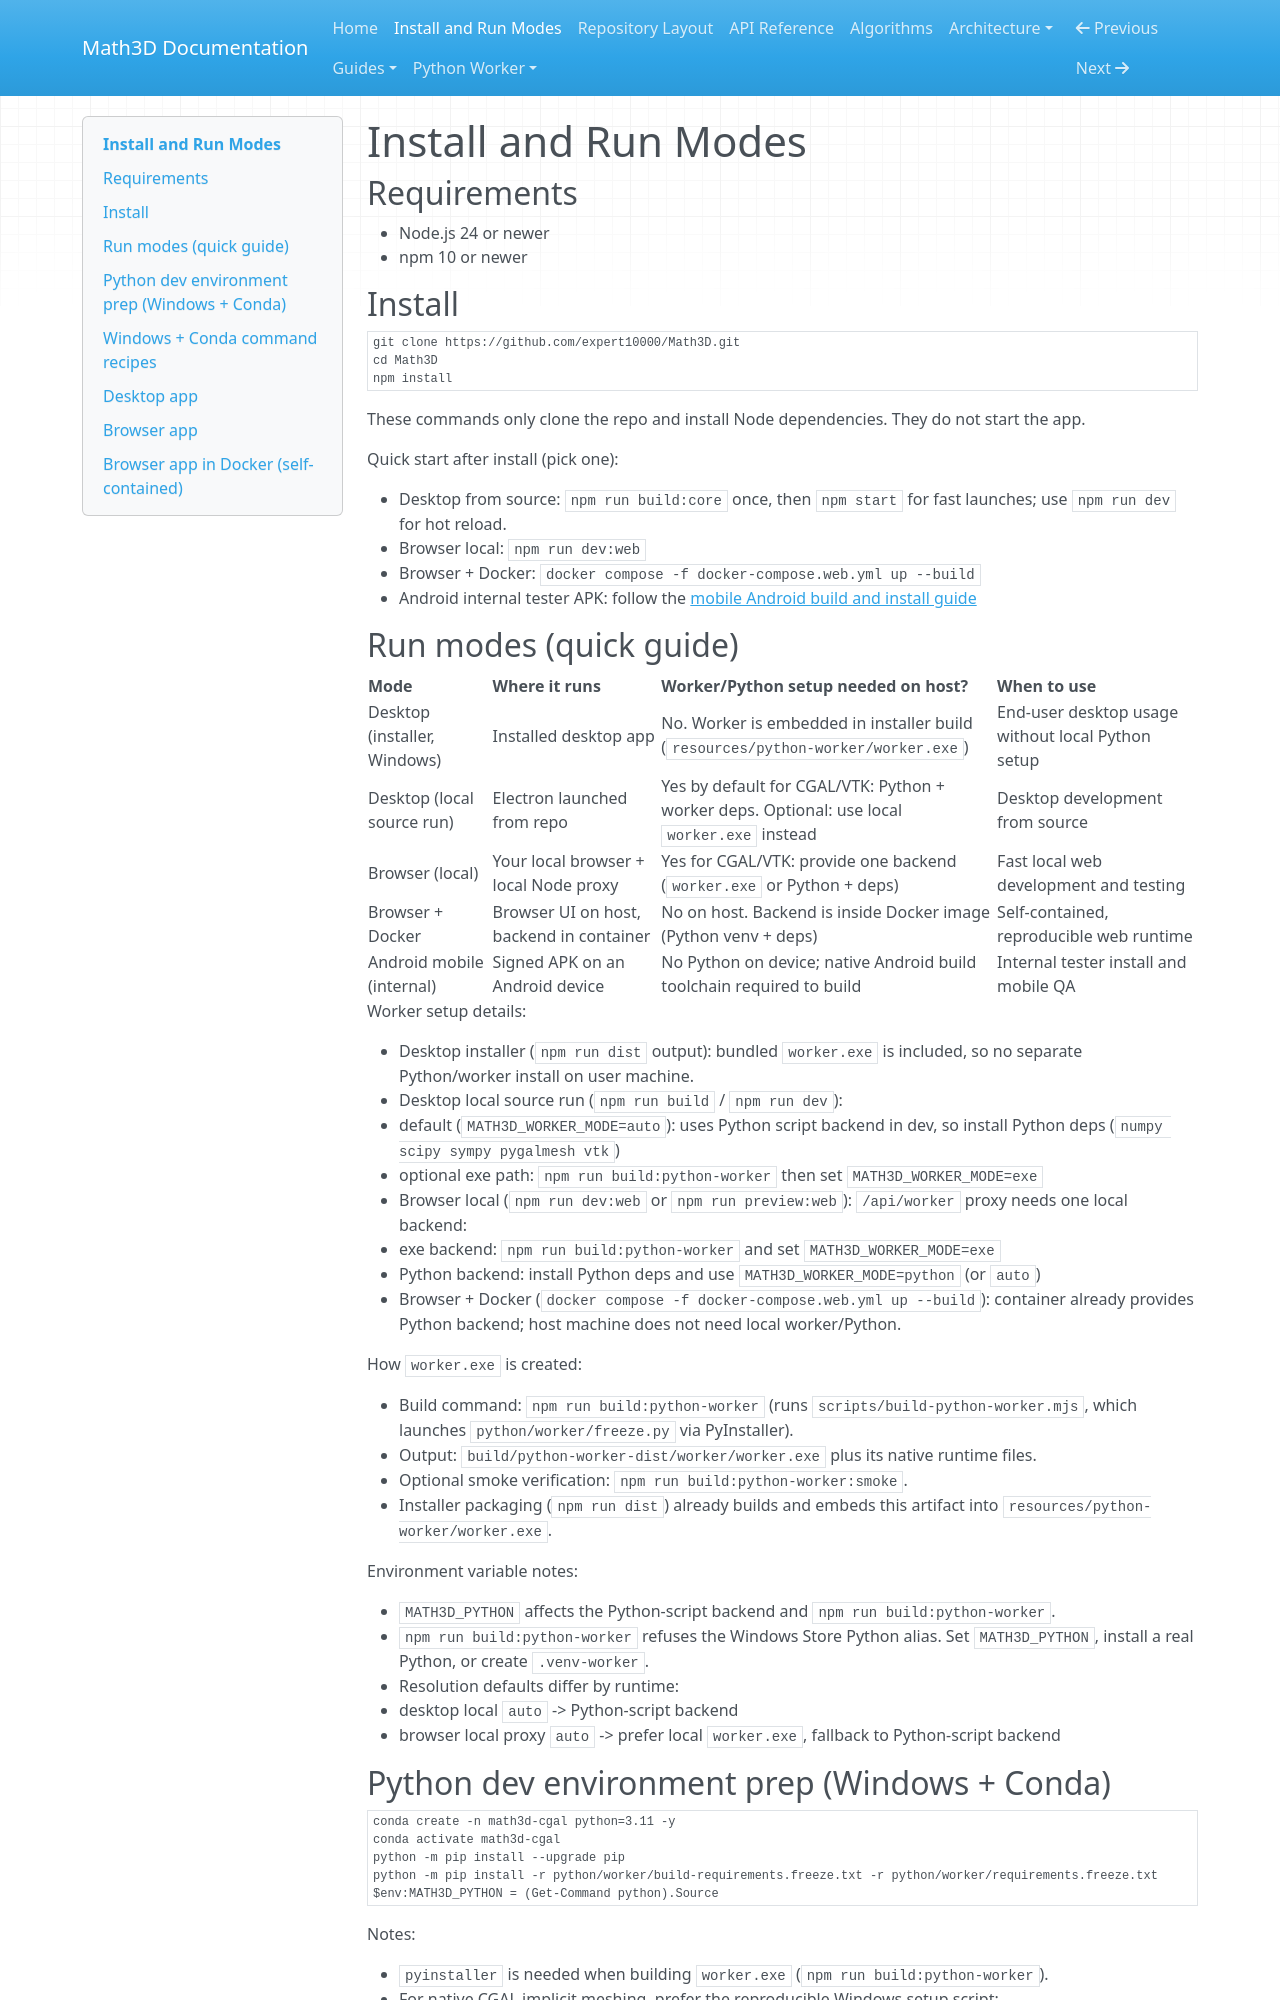

repository: expert10000/Math3D · page: install-and-run-modes/index.html · generator: mkdocs

# Install and Run Modes

## Requirements

- Node.js 24 or newer
- npm 10 or newer

## Install

```bash
git clone https://github.com/expert10000/Math3D.git
cd Math3D
npm install
```

These commands only clone the repo and install Node dependencies. They do not start the app.

Quick start after install (pick one):

- Desktop from source: `npm run build:core` once, then `npm start` for fast launches; use `npm run dev` for hot reload.
- Browser local: `npm run dev:web`
- Browser + Docker: `docker compose -f docker-compose.web.yml up --build`
- Android internal tester APK: follow the [mobile Android build and install guide](mobile-android-build-and-install.md)
